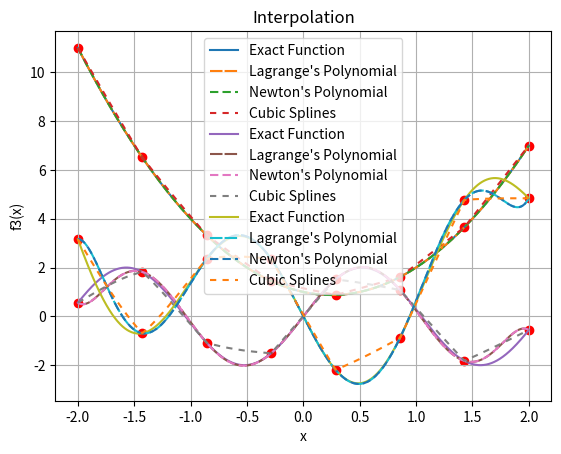

The script that saved this image:
import math

import numpy as np
import matplotlib.pyplot as plt

def f1(x):
    return 2 * x**2 - x + 1

def f2(x):
    return 2 * math.sin(3 * x)

def f3(x):
    return x**2 - 3 * math.sin(3 * x)

def get_points(f, start, end, num):
    x_vec = np.linspace(start, end, num)
    y_vec = [f(curr) for curr in x_vec]
    return x_vec, y_vec

def lagrange(x_vec, y_vec, x):
    result = 0.0
    n = len(x_vec)

    for i in range(n):
        term = y_vec[i]
        for j in range(n):
            if j != i:
                term *= (x - x_vec[j]) / (x_vec[i] - x_vec[j])
        result += term

    return result

def newton(x_vec, y_vec, x):
    n = len(x_vec)
    result = y_vec[0]

    div_diff = div_diff_table(x_vec, y_vec)
    for i in range(1, n):
        term = 1
        for j in range(i):
            term *= (x - x_vec[j])
        result += term * div_diff[i]
        #result += term * div_diff(x_vec[:i + 1], y_vec[:i + 1])

    return result
def div_diff(x_vec, y_vec):
    n = len(x_vec)
    if n == 1:
        return y_vec[0]
    else:
        return (div_diff(x_vec[1:], y_vec[1:]) - div_diff(x_vec[:-1], y_vec[:-1])) / (x_vec[-1] - x_vec[0])
def div_diff_table(x_vec, y_vec):
    n = len(x_vec)
    table = [y_vec.copy()]

    for i in range(1, n):
        row = []
        for j in range(n - i):
            diff = (table[i - 1][j + 1] - table[i - 1][j]) / (x_vec[j + i] - x_vec[j])
            row.append(diff)
        table.append(row)

    return [row[0] for row in table]

def cubic_spline(x_vec, y_vec, x_interpolation):
    n = len(x_vec)
    coeffs = get_spline_coefficients(x_vec, y_vec)

    y_interpolation = []
    for i in range(n - 1):
        indices = np.where((x_vec[i] <= x_interpolation) & (x_interpolation <= x_vec[i + 1]))[0]
        x_interval = x_interpolation[indices]

        y_interval = (
                coeffs[i][0]
                + coeffs[i][1] * (x_interval - x_vec[i])
                + coeffs[i][2] * (x_interval - x_vec[i])**2
                + coeffs[i][3] * (x_interval - x_vec[i])**3
        )
        y_interpolation.extend(y_interval)

    return np.array(y_interpolation)
def get_spline_coefficients(x_vec, y_vec):
    n = len(x_vec)
    h = np.diff(x_vec)
    b = np.zeros(n)
    u = np.zeros(n)
    v = np.zeros(n)

    for i in range(1, n - 1):
        b[i] = 6 * ((y_vec[i + 1] - y_vec[i]) / h[i] - (y_vec[i] - y_vec[i - 1]) / h[i - 1])

    for i in range(1, n - 1):
        t = h[i] / (h[i - 1] + h[i])
        u[i] = 2 * (t * u[i - 1] + 2)
        v[i] = t * (b[i] - v[i - 1])

    z = np.zeros(n)
    for i in range(n - 2, 0, -1):
        z[i] = (v[i] - h[i] * z[i + 1]) / u[i]

    coeffs = []
    for i in range(0, n - 1):
        a = y_vec[i]
        b = (y_vec[i + 1] - y_vec[i]) / h[i] - h[i] * (z[i + 1] + 2 * z[i]) / 6
        c = z[i] / 2
        d = (z[i + 1] - z[i]) / (6 * h[i])

        coeffs.append((a, b, c, d))

    return coeffs


def plot(x_vec, y_vec, function):
    x_for_plot = np.linspace(x_vec[0], x_vec[len(x_vec)-1], 1010)

    y_lagrange = [lagrange(x_vec, y_vec, x) for x in x_for_plot]
    y_newton = [newton(x_vec, y_vec, x) for x in x_for_plot]
    y_cubic_spline = cubic_spline(x_vec, y_vec, x_for_plot)
    y_exact = [function(x) for x in x_for_plot]

    plt.scatter(x_vec, y_vec, color="red")
    plt.plot(x_for_plot, y_exact, label="Exact Function")
    plt.plot(x_for_plot, y_lagrange, label="Lagrange's Polynomial", linestyle="dashed", dashes=(6, 1))
    plt.plot(x_for_plot, y_newton, label="Newton's Polynomial", linestyle="dashed", dashes=(4, 2))
    plt.plot(x_for_plot, y_cubic_spline, label="Cubic Splines", linestyle="dashed", dashes=(3, 3))

    plt.title("Interpolation")
    plt.xlabel("x")
    plt.ylabel(function.__name__ + "(x)")
    plt.legend()
    plt.grid(True)
    plt.show()


a = -2
b = 2
n = 8

x_vec, y_vec = get_points(f1, a, b, n)
plot(x_vec, y_vec, f1)

x_vec, y_vec = get_points(f2, a, b, n)
plot(x_vec, y_vec, f2)

x_vec, y_vec = get_points(f3, a, b, n)
plot(x_vec, y_vec, f3)
